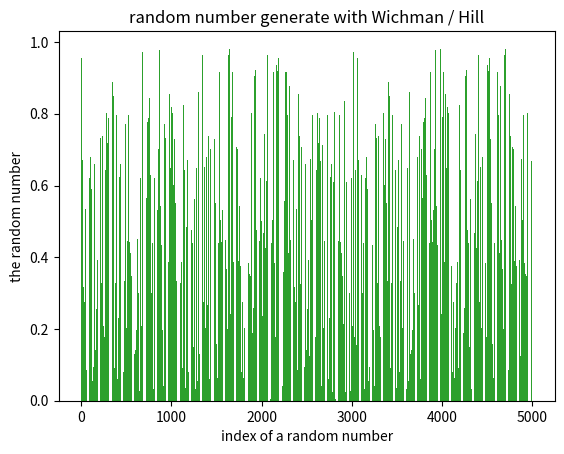

Recreate this plot in Python.
# Wichman / Hill method
# [redacted]

import matplotlib.pyplot as plt

trial = [100, 1000, 5000]
for t in trial:
    print(t, "random numbers =")
    z1 = [12, 7]
    z2 = [3, 5]
    z3 = [2, 7]
    u1, u2, u3 = [], [], []
    u = []
    x = []

    for i in range(2, t):
        z1_new = (13 * z1[i - 1] + 11 * z1[i - 2] + 3) % 16
        z1.append(z1_new)

        z2_new = (12 * z2[i - 1] ** 2 + 13 * z2[i - 2]) % 17
        z2.append(z2_new)

        z3_new = (z3[i - 1] ** 3 + z3[i - 2] ** 2) % 15
        z3.append(z3_new)

    for i in range(0, t):
        u1.append(z1[i] / 16)
        u2.append(z2[i] / 17)
        u3.append(z3[i] / 15)
        temp = int(u1[i] + u2[i] + u3[i])
        u_new = (u1[i] + u2[i] + u3[i]) - temp
        u.append(u_new)
        x.append(i)

    print(u)
    plt.bar(x, u)
    plt.xlabel('index of a random number')
    plt.ylabel('the random number')
    plt.title('random number generate with Wichman / Hill')
    plt.show()
